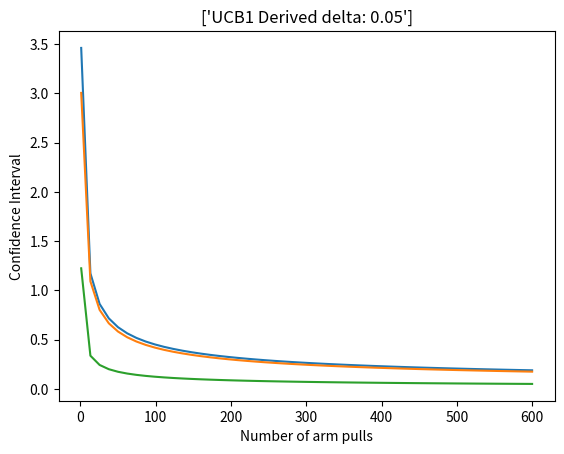

Generate this figure with matplotlib: (Note: this script raises an exception after producing the figure.)

# Implementation of MAB with different acquisition functions

import numpy as np
import matplotlib.pyplot as plt

# Number of arms
n = 5

# Variance
variance = 0.3

# Acquisition function
#acq_func = "UCB1" #Used in paper
#acq_func = "d-PAC" #Confidence interval from [25] Theorem 8
#acq_func = "UCB1_Normal"
acq_func = "UCB1_derived" #Used in paper

# Sample Budget
B = 600

# Sampling method
#sample_method = "Uniform"
sample_method = "Adaptive"

# Threshold for prediction
mean_threshold = 0.5

# False Discovery Rate
delta = 0.05
d_dash = False

# TPR
TPR = True

# Coefficient in front of confidence function
c = 4

# Initial sampling
initial_loop = 2

# Visualise plots
visualise = True

# Plot out every 'how  many' iterations
plot_n = 100

## Plotting confidence bounds
#delta_dash = delta
if d_dash == True:
    delta_dash = delta/(6.4*np.log(36/delta))
else:
    delta_dash = delta
t = np.linspace(1,B)

for acq in ["UCB1","d-PAC","UCB1_derived"]:
    if acq == "UCB1":
        y = np.sqrt((c*np.log(np.log2(2*t)/delta))/t)
        plt.plot(t,y)
        plt.title(["UCB1" + "delta: " +str(delta) + " c:" + str(c)])
        plt.xlabel("Number of arm pulls")
        plt.ylabel("Confidence Interval")
        plt.show()
    elif acq == "d-PAC":
        e = np.exp(1)
        val = 2*np.log(1/delta) + 6*np.log(np.log(1/delta)) + 3*np.log(np.log(e*t/2))
        y = np.sqrt(val/t)
        plt.plot(t,y)
        plt.title(["d-PAC: " + "delta: " +str(delta)])
        plt.xlabel("Number of arm pulls")
        plt.ylabel("Confidence Interval")
        plt.show()
    elif acq == "UCB1_derived":
        y = np.sqrt((-1*np.log(delta))/(2*t))
        plt.plot(t,y)
        plt.title(["UCB1 Derived " + "delta: " +str(delta)])
        plt.xlabel("Number of arm pulls")
        plt.ylabel("Confidence Interval")
        plt.show()


# CLASS: BANDIT to store information about each bandit in the game
class Bandit:

    def __init__(self,n,bandit_number):

            self.true_mean = (bandit_number)/n
            self.true_variance = variance

            self.sample_mean = 0
            self.bandit_trial = 0
            
            self.q = 0


    def Sample_Bandit(self):
        
        # Update number of trials of bandit
        self.bandit_trial += 1

        # Pull arm and return reward
        reward = np.random.normal(self.true_mean, self.true_variance,1)

        # Update bandit sample mean
        self.sample_mean = self.sample_mean + (reward - self.sample_mean)/self.bandit_trial
        
        # Updated sum of squared rewards
        self.q = self.q + reward**2

        return reward


# CLASS: GAME to store results of game (made up of bandits)
class Game:

    def __init__(self,n,acq_func,delta,TPR):
        
        self.n = n
        self.total_trials = 0
        self.St = {}
        
        if TPR == True:
            e_t = 1
            v_t = 1
            
            
        self.bandit_dictionary = {}

        # Create each bandit 
        for i in range(self.n):
            self.bandit_dictionary[str(i+1)] = {}
            self.bandit_dictionary[str(i+1)] = Bandit(self.n,i+1)
        
        # Conduct and initial sample from each bandit
        
        for il in range(initial_loop):
            for i in range(self.n):
                self.bandit_dictionary[str(i+1)].Sample_Bandit()
                self.total_trials += 1
            
        #Plot distribution
        
        #print('trial' + str(self.total_trials))
        y = np.zeros([1,self.n]).reshape(-1,)
        no_pulls = np.zeros([1,self.n]).reshape(-1,)
        for i in range(self.n):
            y[i] = self.bandit_dictionary[str(i+1)].sample_mean
            no_pulls[i] = self.bandit_dictionary[str(i+1)].bandit_trial 

        print('trial: ' + str(self.total_trials))
        print('Number of arm pulls: ' + str(no_pulls))
        if visualise == True:
            plt = Game.Visualise(self,y,delta,mean_threshold,acq_func)
            plt.show()

        # Sample according to sampling method
        if sample_method == "Uniform":
            times = int(B/self.n)
            for j in range(times):
                for i in range(self.n):
                    self.bandit_dictionary[str(i+1)].Sample_Bandit()
                    self.total_trials += 1
        else:
            while self.total_trials < B:
                
                #Select next arm to sample
                acq_value = -1000
                arm_next = 1
                
                for i in range(self.n):
                    if ((i+1) not in self.St):

                        bandit_info = self.bandit_dictionary[str(i+1)]
                        
                        I =  bandit_info.sample_mean + Game.Confidence_Interval(self,bandit_info,delta/e_t,c,acq_func)
                        if I > acq_value:
                            acq_value = I
                            arm_next = i+1
                
                # Pull the selected arm
                self.bandit_dictionary[str(arm_next)].Sample_Bandit()
                self.total_trials += 1
                
                # Update St
                self = Game.Update_St(self,delta,acq_func)
                
                #Plot distribution
                if self.total_trials % plot_n == 0:
                    print('trial: ' + str(self.total_trials))
                    print(self.St)
                    y = np.zeros([1,self.n]).reshape(-1,)
                    no_pulls = np.zeros([1,self.n]).reshape(-1,)
                    for i in range(self.n):
                        y[i] = self.bandit_dictionary[str(i+1)].sample_mean
                        no_pulls[i] = self.bandit_dictionary[str(i+1)].bandit_trial 

                    print('Number of arm pulls: ' + str(no_pulls))
                    if visualise == True:
                        plt = Game.Visualise(self,y,delta,mean_threshold,acq_func)
                        plt.show()
                    
    
    def Visualise(self,mean,delta,mu_threshold,acq_func):
    
        plt.style.use('seaborn-whitegrid')
        x = np.linspace(1,self.n,self.n)
        color = ['g','r','b','k','y','m']
        ranges = np.linspace(n,0,n)
        
        if d_dash == True:
            delta_dash = delta/(6.4*np.log(36/delta))
        else:
            delta_dash = delta
        
        dy = np.zeros([1,self.n]).reshape(-1,)
        for k in ranges:
            k = int(k)
            for i in range(self.n):
                dy[i] = Game.Confidence_Interval(self,self.bandit_dictionary[str(i+1)],delta_dash*(k+1)/self.n,c,acq_func)
            
            #plt.errorbar(x, mean, yerr=dy, fmt='o', color='black',ecolor=color[k], elinewidth=20-3*k, capsize=20-3*k)
            plt.errorbar(x, mean, yerr=dy, fmt='o', color='black',ecolor=color[k], elinewidth=3*k+1, capsize=3*k+1)

        plt.axhline(mu_threshold)

        return plt
    
    def Confidence_Interval(self,bandit_info,d,c,acq_func):
        
        t = bandit_info.bandit_trial
        mean = bandit_info.sample_mean
        
        if acq_func == "UCB1":
            Confidence_value = np.sqrt((c*np.log(np.log2(2*t)/d))/(t))
            
        elif acq_func == "d-PAC":
            e = np.exp(1)
            val = 2*np.log(1/d) + 6*np.log(np.log(1/d)) + 3*np.log(np.log(e*t/2))
            Confidence_value = np.sqrt(val/t)
            
        elif acq_func == "UCB1_Normal":
            
            q = bandit_info.q
            term1 = (np.sum(q) - t*mean**2)/(t-1)
            term2 = np.log(self.total_trials - 1)/t
            Confidence_value = np.sqrt(16*term1*term2)

        elif acq_func == "UCB1_derived":
            Confidence_value = np.sqrt((-1*np.log(d))/(2*t))
        
        return Confidence_value
    
    def Update_St(self, delta,acq_func):
        
        # Apply Benjamini-Hochberg
        if d_dash == True:
            delta_dash = delta/(6.4*np.log(36/delta))
        else:
            delta_dash = delta
 
        # Discover St set
        K_LENGTH = 0
        for k in range(self.n):
            
            k_list = list()
            
            for i in range(self.n):
            
                bandit_info = self.bandit_dictionary[str(i+1)]
 
                confidence = Game.Confidence_Interval(self,bandit_info,delta_dash*(k+1)/self.n,c,acq_func)
                I = bandit_info.sample_mean - confidence
                
                    
                if (I >= mean_threshold):
                    k_list.append((i+1))

            len_k = len(k_list)
            if (len_k > K_LENGTH) and (len_k >= (k+1)):
                self.St = k_list
                #print(k)
            
        return self

G = Game(n,acq_func,delta,TPR)

print("True and Sample Mean for each Arm")
print("Number of times each arm was pulled")
for i in range(n):
    print("")
    print("Arm: " + str(i+1))
    print('True mean:', G.bandit_dictionary[str(i+1)].true_mean)
    print('Sample mean:', G.bandit_dictionary[str(i+1)].sample_mean)
    print('Trials:', G.bandit_dictionary[str(i+1)].bandit_trial)
    
    
print("Arm's that are above threshold:")
print(G.St)
